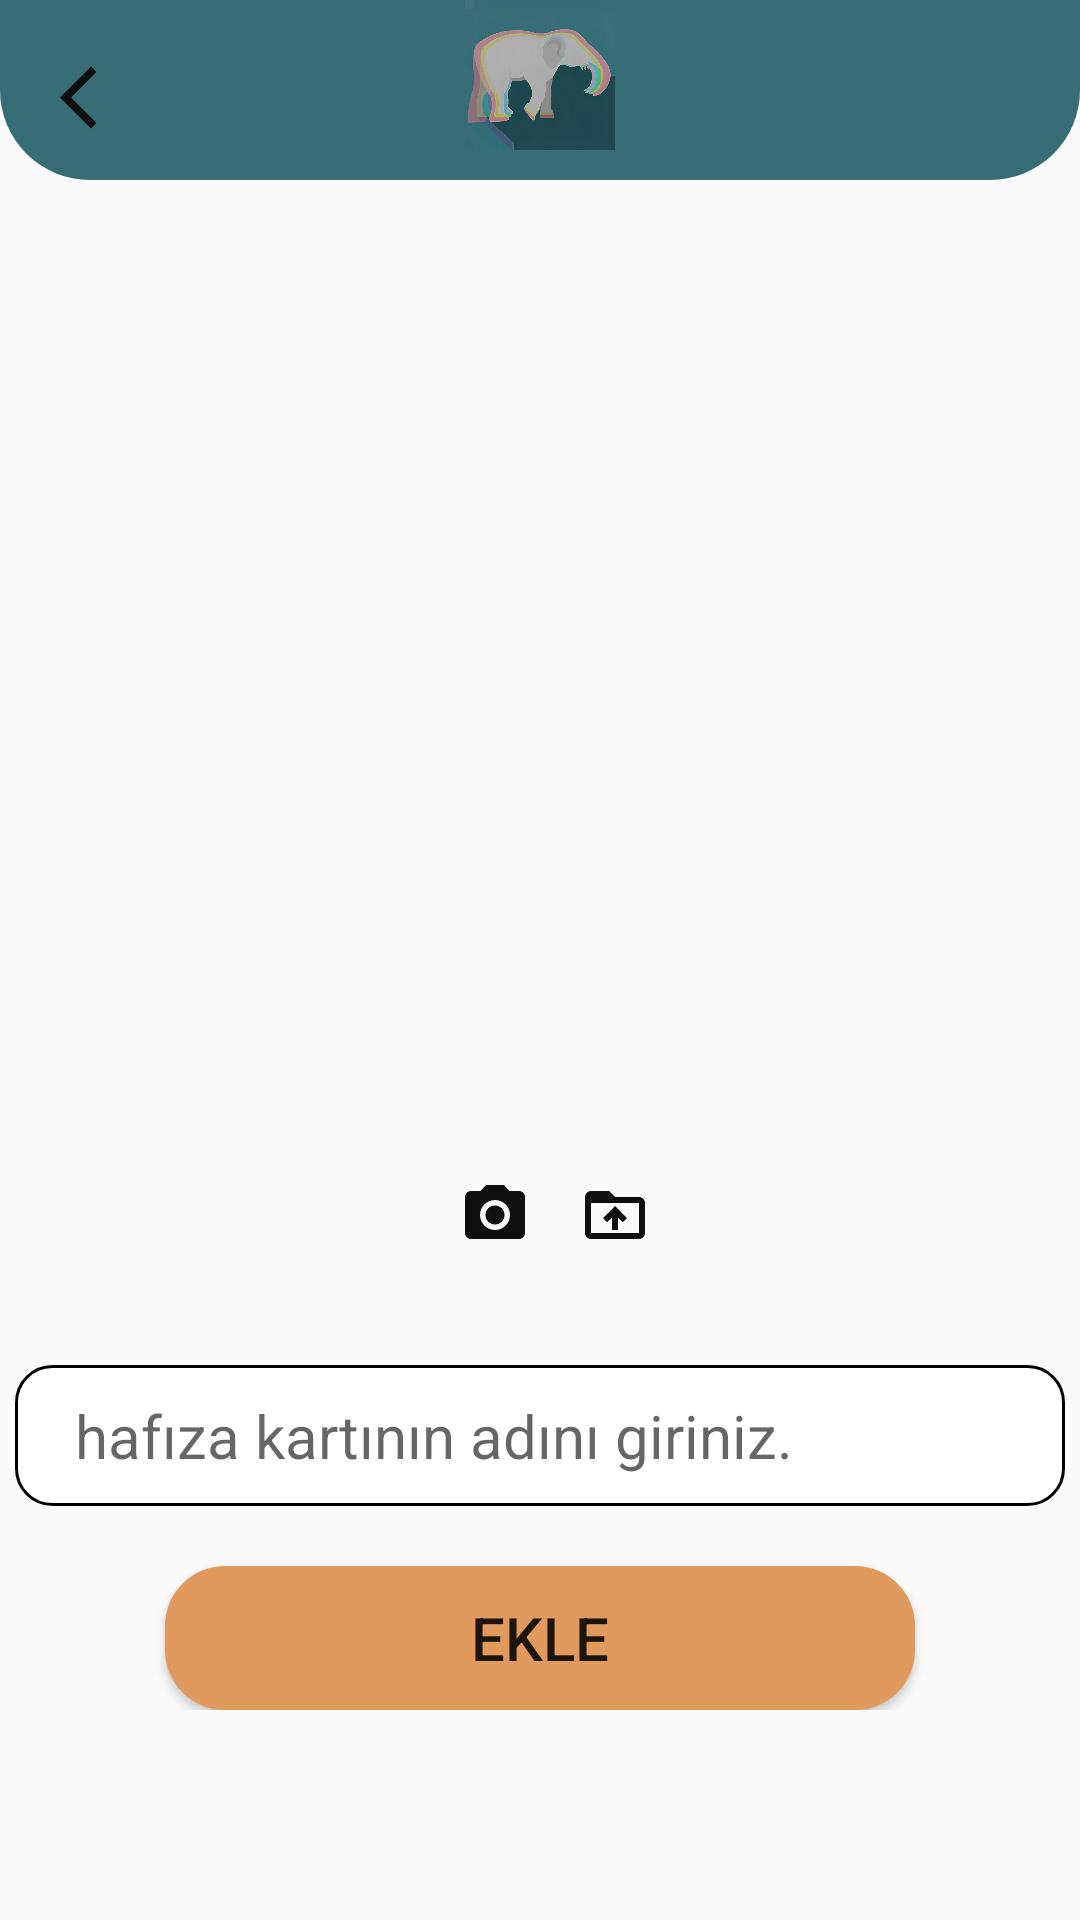

This screen was rendered from an Android layout file. Write that file and the resources it references.
<!-- AndroidManifest.xml: application theme Theme.AfaziApp -->
<!-- res/layout/activity_memory_cards_add.xml -->
<?xml version="1.0" encoding="utf-8"?>
<RelativeLayout xmlns:android="http://schemas.android.com/apk/res/android"
    xmlns:app="http://schemas.android.com/apk/res-auto"
    xmlns:tools="http://schemas.android.com/tools"
    android:layout_width="match_parent"
    android:layout_height="match_parent"
    tools:context=".MemoryCardsAddActivity">


    <RelativeLayout
        android:layout_width="match_parent"
        android:layout_height="60dp"
        android:background="@drawable/bgtop">

        <ImageButton
            android:id="@+id/backBtn"
            android:layout_width="25dp"
            android:layout_height="25dp"
            android:layout_marginTop="20dp"
            android:layout_marginStart="20dp"
            android:background="@drawable/ic_black_back" />

        <ImageView
            android:layout_width="50dp"
            android:layout_height="50dp"
            android:layout_centerHorizontal="true"
            android:background="@drawable/logo2"/>


    </RelativeLayout>

    <RelativeLayout
        android:layout_width="350dp"
        android:layout_height="500dp"
        android:layout_centerHorizontal="true"
        android:layout_centerVertical="true">

        <ImageView
            android:id="@+id/imageIv"
            android:layout_width="match_parent"
            android:layout_height="300dp"/>

        <ImageButton
            android:id="@+id/selectFolderBtn"
            android:layout_width="60dp"
            android:layout_height="60dp"
            android:layout_below="@id/imageIv"
            android:layout_marginTop="5dp"
            android:background="@android:color/transparent"
            android:layout_marginLeft="170dp"
            android:src="@drawable/ic_folder" />

        <ImageButton
            android:id="@+id/cameraBtn"
            android:layout_width="60dp"
            android:layout_height="60dp"
            android:layout_below="@id/imageIv"
            android:layout_marginTop="5dp"
            android:layout_marginLeft="130dp"
            android:background="@android:color/transparent"
            android:src="@drawable/ic_camera" />


        <EditText
            android:id="@+id/nameEt"
            android:layout_width="match_parent"
            android:layout_height="wrap_content"
            android:layout_below="@id/selectFolderBtn"
            android:layout_marginTop="20dp"
            android:background="@drawable/edittext"
            android:hint="hafıza kartının adını giriniz."
            android:textSize="20sp"
            android:textColor="@color/black"
            android:padding="10dp"
            android:paddingStart="20dp" />

        <Button
            android:id="@+id/addImgBtn"
            android:layout_width="250dp"
            android:layout_height="wrap_content"
            android:background="@drawable/comprehension_btn2"
            android:text="ekle"
            android:textSize="20sp"
            android:layout_below="@id/nameEt"
            android:layout_marginTop="20dp"
            android:layout_centerHorizontal="true"/>




    </RelativeLayout>

</RelativeLayout>
<!-- resources referenced by this layout -->
<resources>
  <color name="black">#FF000000</color>
  <!-- drawable bgtop (drawable) -->
  <?xml version="1.0" encoding="utf-8"?>
  <shape xmlns:android="http://schemas.android.com/apk/res/android">
  
      <solid android:color="#376E75"/>
      <corners
          android:bottomLeftRadius="30dp"
          android:bottomRightRadius="30dp"/>
  
  </shape>
  <!-- drawable comprehension_btn2 (drawable) -->
  <?xml version="1.0" encoding="utf-8"?>
  <shape xmlns:android="http://schemas.android.com/apk/res/android"
      android:shape="rectangle">
      <solid android:color="#E19A5D"/>
      <corners android:radius="20dp"/>
  
  
  
  </shape>
  <!-- drawable edittext (drawable) -->
  <?xml version="1.0" encoding="utf-8"?>
  <shape xmlns:android="http://schemas.android.com/apk/res/android">
      <corners android:radius="12dp"/>
      <solid android:color="@color/white"/>
      <stroke
          android:width="1dp"
          android:color="@android:color/black"/>
  </shape>
  <!-- drawable ic_black_back (drawable) -->
  <vector android:autoMirrored="true" android:height="24dp"
      android:tint="#0F0F0F" android:viewportHeight="24"
      android:viewportWidth="24" android:width="24dp" xmlns:android="http://schemas.android.com/apk/res/android">
      <path android:fillColor="@android:color/white" android:pathData="M11.67,3.87L9.9,2.1 0,12l9.9,9.9 1.77,-1.77L3.54,12z"/>
  </vector>
  <!-- drawable ic_camera (drawable) -->
  <vector android:height="24dp" android:tint="#0F0F0F"
      android:viewportHeight="24" android:viewportWidth="24"
      android:width="24dp" xmlns:android="http://schemas.android.com/apk/res/android">
      <path android:fillColor="@android:color/white" android:pathData="M12,12m-3.2,0a3.2,3.2 0,1 1,6.4 0a3.2,3.2 0,1 1,-6.4 0"/>
      <path android:fillColor="@android:color/white" android:pathData="M9,2L7.17,4L4,4c-1.1,0 -2,0.9 -2,2v12c0,1.1 0.9,2 2,2h16c1.1,0 2,-0.9 2,-2L22,6c0,-1.1 -0.9,-2 -2,-2h-3.17L15,2L9,2zM12,17c-2.76,0 -5,-2.24 -5,-5s2.24,-5 5,-5 5,2.24 5,5 -2.24,5 -5,5z"/>
  </vector>
  <!-- drawable ic_folder (drawable) -->
  <vector android:height="24dp" android:tint="#0F0F0F"
      android:viewportHeight="24" android:viewportWidth="24"
      android:width="24dp" xmlns:android="http://schemas.android.com/apk/res/android">
      <path android:fillColor="@android:color/white" android:pathData="M20,6h-8l-2,-2L4,4c-1.1,0 -1.99,0.9 -1.99,2L2,18c0,1.1 0.9,2 2,2h16c1.1,0 2,-0.9 2,-2L22,8c0,-1.1 -0.9,-2 -2,-2zM20,18L4,18L4,8h16v10zM8,13.01l1.41,1.41L11,12.84L11,17h2v-4.16l1.59,1.59L16,13.01 12.01,9 8,13.01z"/>
  </vector>
  <!-- drawable logo2: jpeg bitmap (drawable, 88048 bytes) -->
  <style name="Theme.AfaziApp" parent="Theme.AppCompat.DayNight.NoActionBar">
          
          <item name="colorPrimary">@color/homeBackground</item>
          <item name="colorPrimaryVariant">@color/homeBackground</item>
          <item name="colorOnPrimary">@color/white</item>
          
          <item name="colorSecondary">@color/teal_200</item>
          <item name="colorSecondaryVariant">@color/teal_700</item>
          <item name="colorOnSecondary">@color/black</item>
          
          <item name="android:statusBarColor">?attr/colorPrimaryVariant</item>
          
      </style>
  <color name="white">#FFFFFFFF</color>
  <color name="homeBackground">#E8E8E8</color>
  <color name="teal_200">#FF03DAC5</color>
  <color name="teal_700">#FF018786</color>
</resources>
